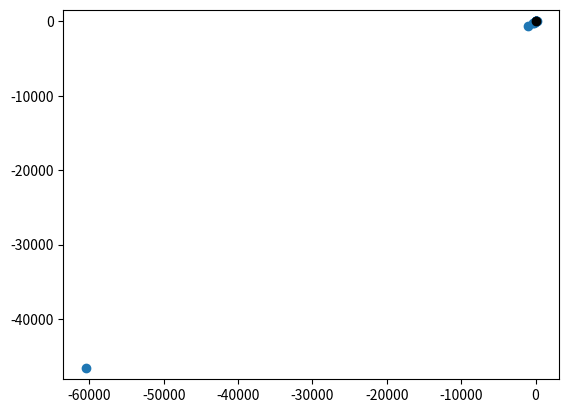

The matplotlib source for this figure: (Note: this script raises an exception after producing the figure.)
import operator


class Vector:
    def __init__(self, components):
        self._comp = components

    def __len__(self):
        return len(self._comp)

    def __iter__(self):
        self.n = 0
        return self

    def __next__(self):
        if self.n < len(self):
            value = self._comp[self.n]
            self.n += 1
            return value
        else:
            raise StopIteration

    def __getitem__(self, item):
        return self._comp[item]

    def __setitem__(self, key, value):
        try:
            self._comp[key] = value
        except IndexError:
            self._comp.append(value)

    def __str__(self):
        return str(self._comp)

    def __repr__(self):
        return str(self._comp)

    def __hash__(self):
        return hash(repr(self))

    def _operator(self, other, comparator):
        if len(self) == len(other):
            return Vector([comparator(x, y) for x, y in zip(self, other)])
        else:
            raise IndexError

    def __eq__(self, other):
        return all([x == y for x, y in zip(self, other)])

    def __add__(self, other):
        return self._operator(other, operator.add)

    def __sub__(self, other):
        return self._operator(other, operator.sub)

    def __mul__(self, other):
        if isinstance(other, Vector):
            return self._operator(other, operator.mul)
        elif isinstance(other, int):
            return Vector(list(map(lambda x: x * other, self)))
        elif isinstance(other, float):
            return Vector(list(map(lambda x: x * other, self)))

    def __truediv__(self, other):
        return self._operator(other, operator.truediv)

    def __mod__(self, other):
        return (self + other) * (self ^ other)

    def __xor__(self, other):
        """ Shitty cross product """
        if len(self) == 2 and len(other) == 2:
            return (self[0] * other[1]) - (other[0] * self[1])
        else:
            raise NotImplementedError


def main(iterations):
    from random import sample
    e1, e2 = Vector([0, 1]), Vector([1, 0])
    space = [e1, e2]
    n = 0
    while n < iterations:
        a, b = sample(range(0, len(space)), 2)
        c = space[a] % space[b]
        space.append(c)
        n += 1

    space = list(set(space))
    print(space)

    import matplotlib.pyplot as plt
    plt.scatter([v[0] for v in space], [v[1] for v in space])
    plt.plot(0, 0, 'ok')  # <-- plot a black point at the origin
    plt.axis('equal')  # <-- set the axes to the same scale
    plt.grid(b=True, which='major')
    plt.show()


if __name__ == '__main__':
    main(20)
